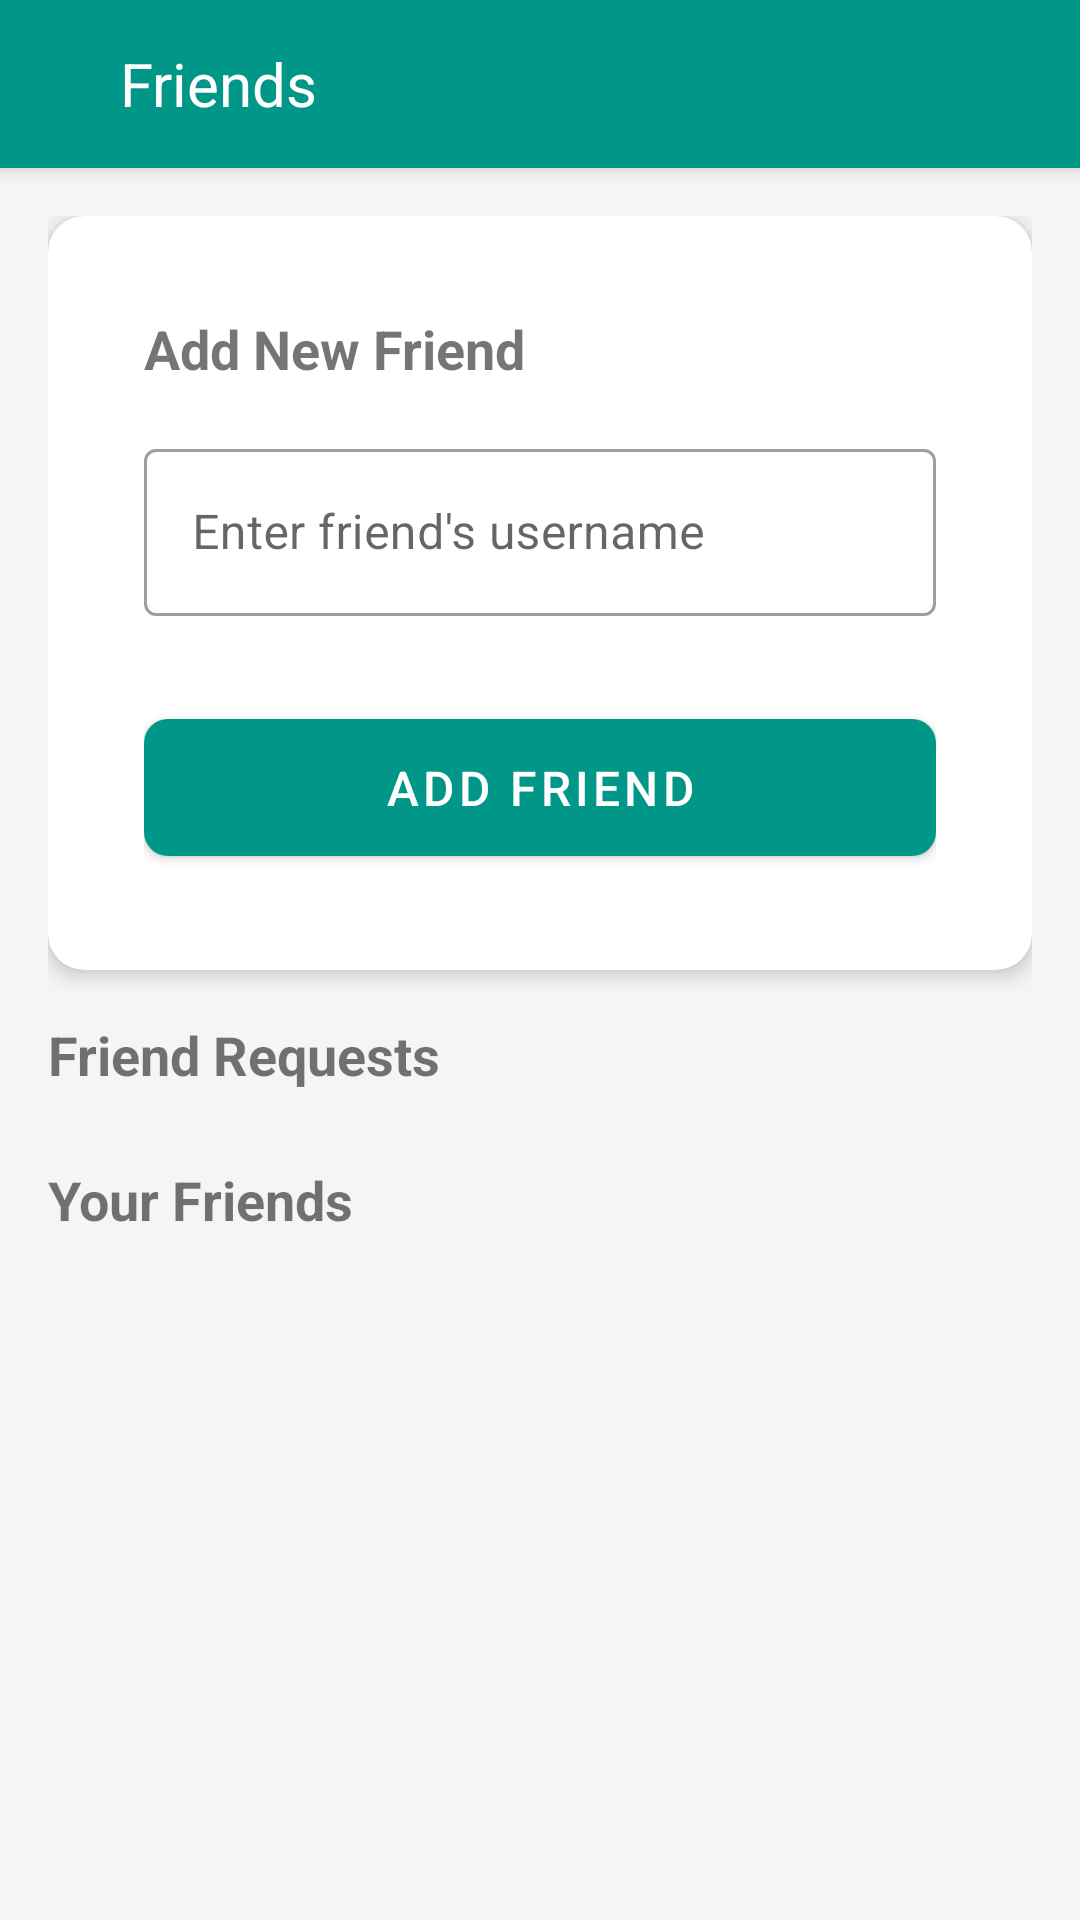

This screen was rendered from an Android layout file. Write that file and the resources it references.
<!-- AndroidManifest.xml: application theme AppTheme -->
<!-- res/layout/activity_friends.xml -->
<?xml version="1.0" encoding="utf-8"?>
<androidx.coordinatorlayout.widget.CoordinatorLayout
    xmlns:android="http://schemas.android.com/apk/res/android"
    xmlns:app="http://schemas.android.com/apk/res-auto"
    android:layout_width="match_parent"
    android:layout_height="match_parent"
    android:background="@color/backgroundColor">

    <com.google.android.material.appbar.AppBarLayout
        android:layout_width="match_parent"
        android:layout_height="wrap_content">

        <LinearLayout
            android:layout_width="match_parent"
            android:layout_height="?attr/actionBarSize"
            android:orientation="horizontal"
            android:background="?attr/colorPrimary">

            <ImageView
                android:id="@+id/back_button"
                android:layout_width="wrap_content"
                android:layout_height="match_parent"
                android:src="@drawable/ic_back"
                android:padding="12dp"
                android:clickable="true"
                android:focusable="true"
                android:contentDescription="Back button"
                app:tint="@color/black"/>

            <TextView
                android:layout_width="wrap_content"
                android:layout_height="match_parent"
                android:text="Friends"
                android:textColor="@color/white"
                android:textSize="20sp"
                android:gravity="center_vertical"
                android:layout_marginStart="16dp"/>

        </LinearLayout>

    </com.google.android.material.appbar.AppBarLayout>

    <androidx.core.widget.NestedScrollView
        android:layout_width="match_parent"
        android:layout_height="match_parent"
        app:layout_behavior="@string/appbar_scrolling_view_behavior">

        <LinearLayout
            android:layout_width="match_parent"
            android:layout_height="wrap_content"
            android:orientation="vertical"
            android:padding="16dp">

            <com.google.android.material.card.MaterialCardView
                style="@style/SportCard"
                android:layout_width="match_parent"
                android:layout_height="wrap_content"
                android:layout_marginBottom="16dp">

                <LinearLayout
                    android:layout_width="match_parent"
                    android:layout_height="wrap_content"
                    android:orientation="vertical"
                    android:padding="16dp">

                    <TextView
                        android:layout_width="wrap_content"
                        android:layout_height="wrap_content"
                        android:text="Add New Friend"
                        android:textSize="18sp"
                        android:textStyle="bold"
                        android:layout_marginBottom="16dp"/>

                    <com.google.android.material.textfield.TextInputLayout
                        android:layout_width="match_parent"
                        android:layout_height="wrap_content"
                        android:hint="Enter friend's username"
                        app:startIconDrawable="@drawable/baseline_person_24"
                        app:errorEnabled="true"
                        style="@style/Widget.MaterialComponents.TextInputLayout.OutlinedBox">

                        <com.google.android.material.textfield.TextInputEditText
                            android:id="@+id/edit_text_friend_email"
                            android:layout_width="match_parent"
                            android:layout_height="wrap_content"
                            android:inputType="text"
                            android:maxLines="1"
                            android:imeOptions="actionDone"/>

                    </com.google.android.material.textfield.TextInputLayout>

                    <com.google.android.material.button.MaterialButton
                        android:id="@+id/btn_add_friend"
                        android:layout_width="match_parent"
                        android:layout_height="wrap_content"
                        android:text="Add Friend"
                        android:layout_marginTop="8dp"
                        style="@style/SportButton"
                        app:backgroundTint="@color/primaryColor"/>

                </LinearLayout>

            </com.google.android.material.card.MaterialCardView>

            <TextView
                android:layout_width="wrap_content"
                android:layout_height="wrap_content"
                android:text="Friend Requests"
                android:textSize="18sp"
                android:textStyle="bold"
                android:layout_marginBottom="8dp"/>

            <TextView
                android:id="@+id/text_empty_requests"
                android:layout_width="match_parent"
                android:layout_height="wrap_content"
                android:text="No pending friend requests"
                android:textAlignment="center"
                android:textSize="16sp"
                android:padding="16dp"
                android:visibility="gone"/>

            <androidx.recyclerview.widget.RecyclerView
                android:id="@+id/recycler_view_friend_requests"
                android:layout_width="match_parent"
                android:layout_height="wrap_content"
                android:layout_marginBottom="16dp"
                android:nestedScrollingEnabled="false"/>

            <TextView
                android:id="@+id/text_friends_title"
                android:layout_width="wrap_content"
                android:layout_height="wrap_content"
                android:text="Your Friends"
                android:textSize="18sp"
                android:textStyle="bold"
                android:layout_marginBottom="8dp"/>

            <TextView
                android:id="@+id/text_empty_state"
                android:layout_width="match_parent"
                android:layout_height="wrap_content"
                android:text="No friends added yet"
                android:textAlignment="center"
                android:textSize="16sp"
                android:padding="16dp"
                android:visibility="gone"/>

            <androidx.recyclerview.widget.RecyclerView
                android:id="@+id/recycler_view_friends"
                android:layout_width="match_parent"
                android:layout_height="wrap_content"
                android:nestedScrollingEnabled="false"/>

            <ProgressBar
                android:id="@+id/progress_bar"
                android:layout_width="wrap_content"
                android:layout_height="wrap_content"
                android:layout_gravity="center"
                android:layout_marginTop="16dp"
                android:visibility="gone"/>

        </LinearLayout>

    </androidx.core.widget.NestedScrollView>

</androidx.coordinatorlayout.widget.CoordinatorLayout>
<!-- resources referenced by this layout -->
<resources>
  <color name="backgroundColor">#F5F5F5</color>
  <color name="black">#FF000000</color>
  <color name="primaryColor">#009688</color>
  <color name="white">#FFFFFFFF</color>
  <style name="SportButton" parent="Widget.MaterialComponents.Button">
          <item name="android:textColor">@color/white</item>
          <item name="android:textSize">16sp</item>
          <item name="android:padding">12dp</item>
          <item name="cornerRadius">8dp</item>
      </style>
  <style name="SportCard" parent="Widget.MaterialComponents.CardView">
          <item name="cardCornerRadius">12dp</item>
          <item name="cardElevation">4dp</item>
          <item name="contentPadding">16dp</item>
          <item name="cardBackgroundColor">@android:color/white</item>
      </style>
  <style name="AppTheme" parent="Theme.MaterialComponents.Light.NoActionBar">
          <item name="colorPrimary">@color/primaryColor</item>
          <item name="colorPrimaryDark">@color/primaryDarkColor</item>
          <item name="colorAccent">@color/accentColor</item>
          <item name="android:windowBackground">@color/backgroundColor</item>
      </style>
  <color name="primaryDarkColor">#00796B</color>
  <color name="accentColor">#009688</color>
</resources>
